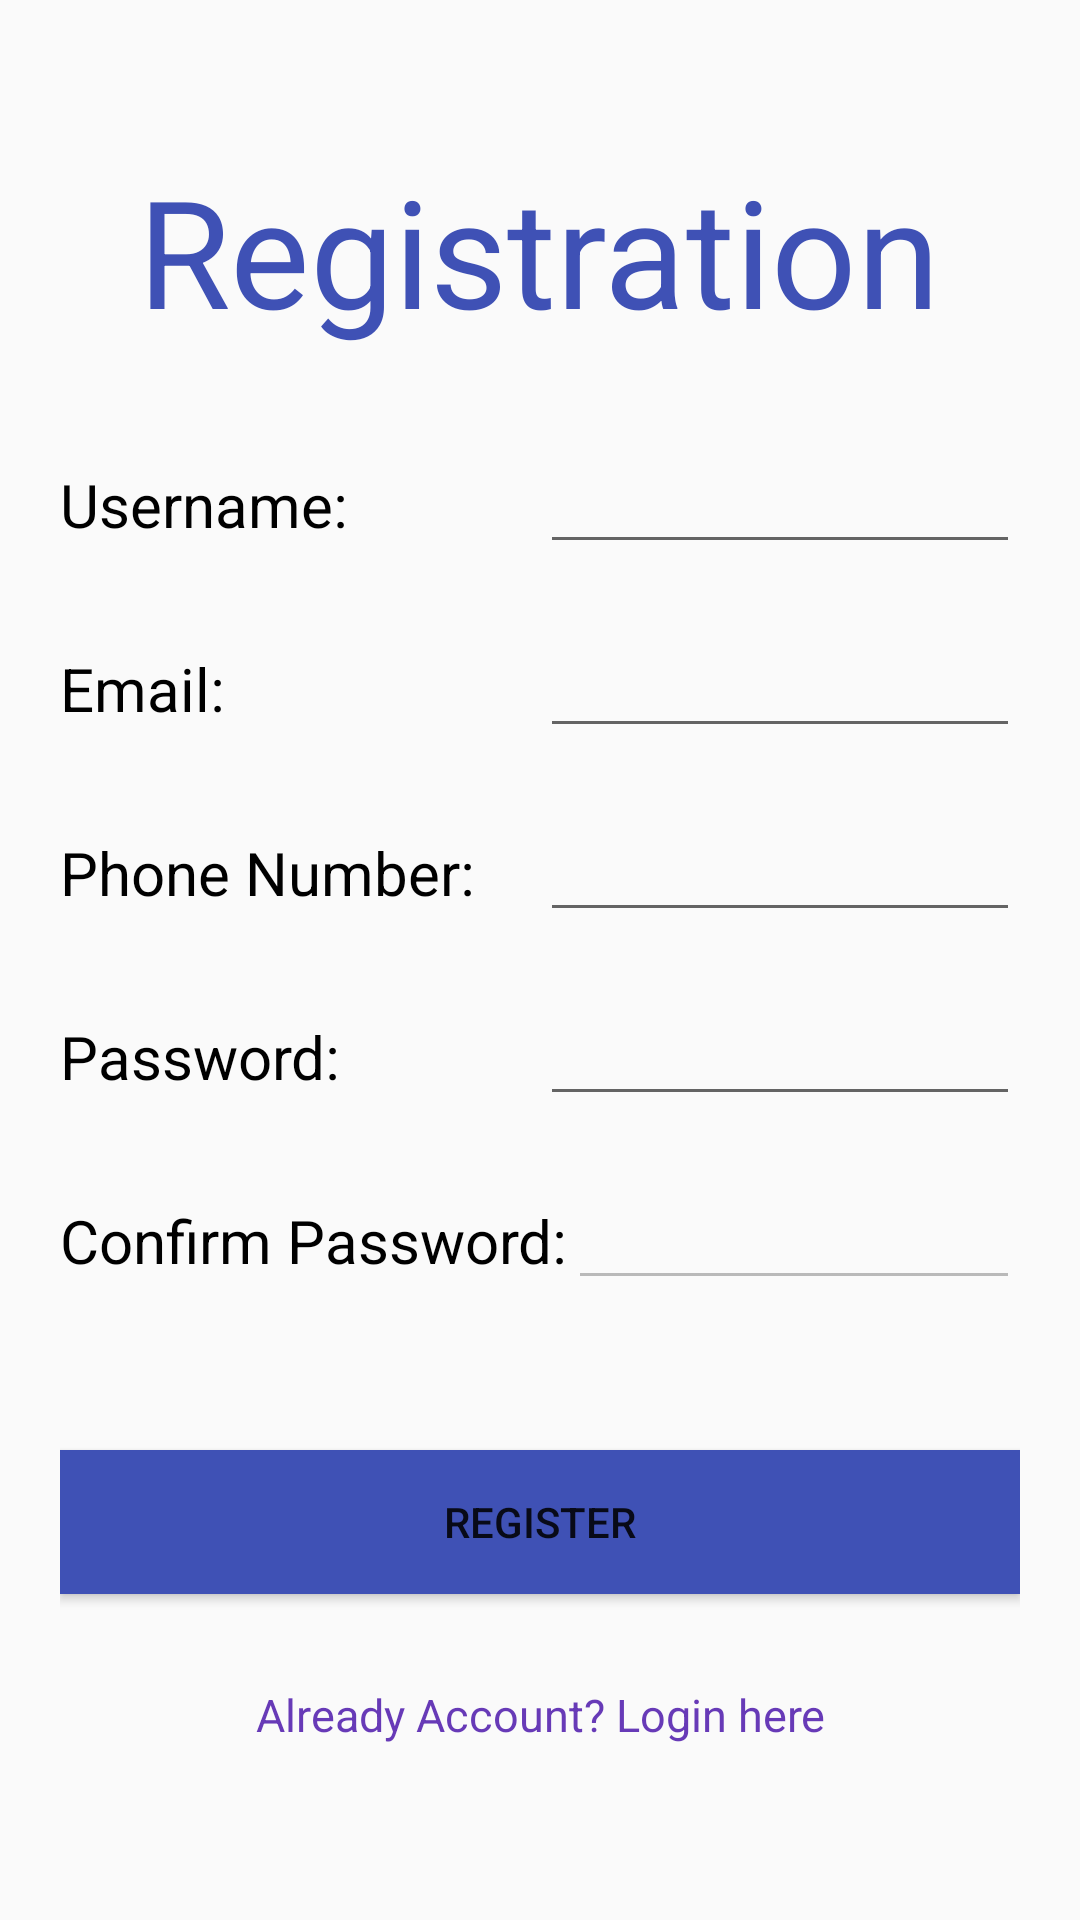

Android layout source for this screen:
<!-- AndroidManifest.xml: application theme AppTheme -->
<!-- res/layout/activity_registration.xml -->
<?xml version="1.0" encoding="utf-8"?>
<LinearLayout xmlns:android="http://schemas.android.com/apk/res/android"
    xmlns:app="http://schemas.android.com/apk/res-auto"
    xmlns:tools="http://schemas.android.com/tools"
    android:layout_width="match_parent"
    android:layout_height="match_parent"
    android:gravity="center_horizontal"
    android:orientation="vertical"
    android:paddingLeft="20dp"
    android:paddingTop="50dp"
    android:paddingRight="20dp"
    android:paddingBottom="50dp"
    android:visibility="visible"
    tools:context=".RegistrationActivity">

    <TextView
        android:layout_width="wrap_content"
        android:layout_height="wrap_content"
        android:layout_marginBottom="30dp"
        android:text="Registration"
        android:textColor="#3F51B5"
        android:textSize="50sp" />
    <LinearLayout
        android:layout_width="wrap_content"
        android:layout_height="wrap_content"
        android:layout_marginBottom="20dp"
        android:orientation="horizontal">

        <TextView
            android:id="@+id/usernamelabel"
            android:layout_width="160dp"
            android:layout_height="wrap_content"
            android:text="@string/username"
            android:textSize="20sp"
            android:textColor="#000000"
            app:layout_constraintBottom_toBottomOf="parent"
            app:layout_constraintEnd_toEndOf="parent"
            app:layout_constraintHorizontal_bias="0.156"
            app:layout_constraintStart_toStartOf="parent"
            app:layout_constraintTop_toTopOf="parent"
            app:layout_constraintVertical_bias="0.109" />

        <EditText
            android:id="@+id/inputusername"
            android:layout_width="wrap_content"
            android:layout_height="wrap_content"
            android:ems="10"
            android:theme="@style/EditTextTheme2"
            android:inputType="textPersonName" />
    </LinearLayout>

    <LinearLayout
        android:layout_width="wrap_content"
        android:layout_height="wrap_content"
        android:layout_marginBottom="20dp"
        android:orientation="horizontal">

        <TextView
            android:id="@+id/emaillabel"
            android:layout_width="160dp"
            android:layout_height="wrap_content"
            android:text="@string/emailreg"
            android:textSize="20sp"
            app:layout_constraintBottom_toBottomOf="parent"
            app:layout_constraintEnd_toEndOf="parent"
            app:layout_constraintHorizontal_bias="0.156"
            app:layout_constraintStart_toStartOf="parent"
            android:textColor="#000000"
            app:layout_constraintTop_toTopOf="parent"
            app:layout_constraintVertical_bias="0.109" />

        <EditText
            android:id="@+id/inputemail"
            android:layout_width="wrap_content"
            android:layout_height="wrap_content"
            android:theme="@style/EditTextTheme2"
            android:ems="10"
            android:inputType="textEmailAddress"

            />
    </LinearLayout>

    <LinearLayout
        android:layout_width="wrap_content"
        android:layout_height="wrap_content"
        android:layout_marginBottom="20dp"
        android:orientation="horizontal">

        <TextView
            android:id="@+id/phonenolabel"
            android:layout_width="160dp"
            android:layout_height="wrap_content"
            android:text="@string/phoneno"
            android:textSize="20sp"
            app:layout_constraintBottom_toBottomOf="parent"
            app:layout_constraintEnd_toEndOf="parent"
            app:layout_constraintHorizontal_bias="0.156"
            app:layout_constraintStart_toStartOf="parent"
            app:layout_constraintTop_toTopOf="parent"
            android:textColor="#000000"
            app:layout_constraintVertical_bias="0.109" />

        <EditText
            android:id="@+id/inputphoneno"
            android:layout_width="wrap_content"
            android:layout_height="wrap_content"
            android:ems="10"
            android:inputType="phone"
            android:theme="@style/EditTextTheme2"

            android:maxLength="11"
            android:phoneNumber="true"

            />
    </LinearLayout>

    <LinearLayout
        android:layout_width="wrap_content"
        android:layout_height="wrap_content"
        android:layout_marginBottom="20dp"
        android:orientation="horizontal">

        <TextView
            android:id="@+id/passwordlabel"
            android:layout_width="160dp"
            android:layout_height="wrap_content"
            android:text="@string/create_password"
            android:textSize="20sp"
            app:layout_constraintBottom_toBottomOf="parent"
            app:layout_constraintEnd_toEndOf="parent"
            app:layout_constraintHorizontal_bias="0.156"
            app:layout_constraintStart_toStartOf="parent"
            android:textColor="#000000"
            app:layout_constraintTop_toTopOf="parent"
            app:layout_constraintVertical_bias="0.109" />

        <EditText
            android:id="@+id/inputpassword"
            android:layout_width="wrap_content"
            android:layout_height="wrap_content"
            android:ems="10"

            android:theme="@style/EditTextTheme2"
            android:inputType="textPassword"

            />
    </LinearLayout>

    <LinearLayout
        android:layout_width="wrap_content"
        android:layout_height="wrap_content"
        android:layout_marginBottom="20dp"
        android:orientation="horizontal">

        <TextView
            android:id="@+id/confirmpasswordlabel"
            android:layout_width="wrap_content"
            android:layout_height="wrap_content"
            android:text="@string/confirm_password"
            android:textSize="20sp"
            app:layout_constraintBottom_toBottomOf="parent"
            app:layout_constraintEnd_toEndOf="parent"
            app:layout_constraintHorizontal_bias="0.156"
            android:textColor="#000000"
            app:layout_constraintStart_toStartOf="parent"
            app:layout_constraintTop_toTopOf="parent"
            app:layout_constraintVertical_bias="0.109" />

        <EditText
            android:id="@+id/confirminputpassword"
            android:layout_width="wrap_content"
            android:layout_height="wrap_content"
            android:ems="10"
            android:theme="@style/EditTextTheme2"
            
            android:enabled="false"
            android:inputType="textPassword" />
    </LinearLayout>

    <Button
        android:id="@+id/btnregister"
        android:background="#3F51B5"
        android:layout_width="match_parent"
        android:layout_height="wrap_content"
        android:layout_marginTop="30dp"
        android:text="@string/register" />

    <TextView
        android:id="@+id/signIn"
        android:layout_width="match_parent"
        android:layout_height="wrap_content"
        android:layout_marginTop="30dp"
        android:gravity="center"
        android:text="@string/if_you_have_already_register_go_to_sign_in"
        android:textAlignment="center"
        android:textColor="#673AB7"
        android:textSize="15sp" />

    <ProgressBar
        android:id="@+id/registrationprogressbar"
        style="?android:attr/progressBarStyle"
        android:layout_width="wrap_content"
        android:layout_height="wrap_content"
        android:layout_gravity="center_horizontal"
        android:layout_marginTop="30dp"
        android:visibility="invisible"
        android:indeterminate="true"
        android:indeterminateTint="#3F51B5"
        android:indeterminateTintMode="src_atop"/>
</LinearLayout>
<!-- resources referenced by this layout -->
<resources>
  <string name="confirm_password">Confirm Password:</string>
  <string name="create_password">Password:</string>
  <string name="emailreg">Email:</string>
  <string name="if_you_have_already_register_go_to_sign_in">Already Account? Login here</string>
  <string name="phoneno">Phone Number:</string>
  <string name="register">Register</string>
  <string name="username">Username:</string>
  <style name="EditTextTheme2" parent="Theme.AppCompat.Light.DarkActionBar">
          <item name="colorControlActivated">#E91E63</item>
      </style>
  <style name="AppTheme" parent="Theme.AppCompat.Light.NoActionBar">
          <item name="colorPrimary">@color/colorPrimary</item>
          <item name="colorPrimaryDark">@color/colorPrimaryDark</item>
          <item name="colorAccent">@color/colorAccent</item>
          <item name="android:windowContentOverlay">@null</item>
          <item name="windowActionBar">false</item>
          <item name="windowNoTitle">true</item>
          <item name="drawerArrowStyle">@style/MaterialDrawer.DrawerArrowStyle</item>
      </style>
  <color name="colorPrimary">#3F51B5</color>
  <color name="colorPrimaryDark">#303F9F</color>
  <color name="colorAccent">#3F51B5</color>
  <style name="MaterialDrawer.DrawerArrowStyle" parent="Widget.AppCompat.DrawerArrowToggle">
          <item name="spinBars">false</item>
          <item name="color">@android:color/white</item>
      </style>
</resources>
